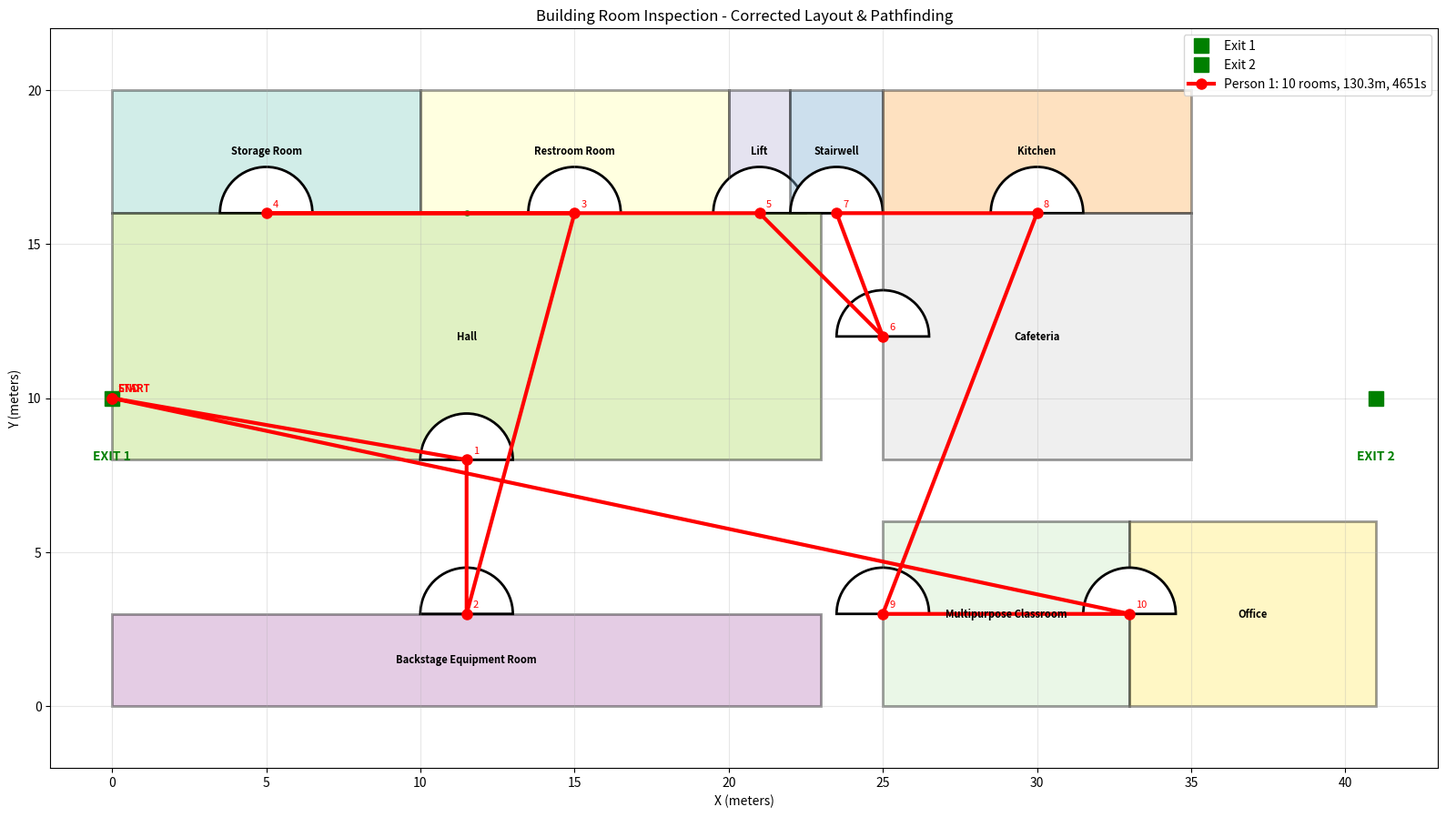

The script that saved this image:
import numpy as np
import matplotlib.pyplot as plt
import matplotlib.patches as patches
import random
from dataclasses import dataclass
from typing import List, Tuple
import math

def sweep_time_gt(area, vis, p_halt, clutter, redundancy=False):
    r = 0.05 + 0.30 * vis
    base = area / r * clutter
    comm = 120 * p_halt
    overhead = 15 + 0.5 * (area**0.5) * (clutter - 1)
    t = base + comm + overhead
    if redundancy:
        t *= 1.30
    return t

@dataclass
class Room:
    name: str
    x: float
    y: float
    width: float
    height: float
    door_x: float
    door_y: float
    complexity: float
    
    @property
    def area(self):
        return self.width * self.height

@dataclass
class Person:
    id: int
    x: float
    y: float
    rooms: List[str]
    path: List[Tuple[float, float]]
    total_distance: float = 0.0
    total_time: float = 0.0

class BuildingInspection:
    def __init__(self):
        # 根据图纸正确建模房间位置和门
        self.rooms = [
            Room("Storage Room", 0, 16, 10, 4, 5, 16, random.uniform(1.0, 1.5)),
            Room("Restroom Room", 10, 16, 10, 4, 15, 16, random.uniform(1.2, 1.8)),
            Room("Lift", 20, 16, 2, 4, 21, 16, random.uniform(1.0, 1.2)),
            Room("Stairwell", 22, 16, 3, 4, 23.5, 16, random.uniform(1.0, 1.2)),
            Room("Kitchen", 25, 16, 10, 4, 30, 16, random.uniform(1.3, 2.0)),
            Room("Hall", 0, 8, 23, 8, 11.5, 8, random.uniform(1.1, 1.6)),
            Room("Cafeteria", 25, 8, 10, 8, 25, 12, random.uniform(1.2, 1.8)),
            Room("Backstage Equipment Room", 0, 0, 23, 3, 11.5, 3, random.uniform(1.4, 2.0)),
            Room("Multipurpose Classroom", 25, 0, 8, 6, 25, 3, random.uniform(1.1, 1.7)),
            Room("Office", 33, 0, 8, 6, 33, 3, random.uniform(1.0, 1.4))
        ]
        
        # 主要通道点
        self.corridors = [(11.5, 16), (11.5, 8), (11.5, 3), (25, 12), (25, 3)]
    
    def distance(self, x1, y1, x2, y2):
        return math.sqrt((x2-x1)**2 + (y2-y1)**2)
    
    def get_path_distance(self, start, end):
        """简化的路径距离计算 - 通过走廊"""
        # 找到最近的走廊点
        min_dist = float('inf')
        for corridor in self.corridors:
            dist = self.distance(start[0], start[1], corridor[0], corridor[1]) + \
                   self.distance(corridor[0], corridor[1], end[0], end[1])
            min_dist = min(min_dist, dist)
        
        # 直接距离作为下界
        direct = self.distance(start[0], start[1], end[0], end[1])
        return max(direct, min_dist * 0.8)  # 考虑走廊效率
    
    def get_sweep_time(self, room):
        vis = random.uniform(0.0, 0.8)
        p_halt = random.uniform(0.05, 0.3)
        return sweep_time_gt(room.area, vis, p_halt, room.complexity)
    
    def greedy_assign(self, start1=(0, 10), start2=(41, 10)):
        # 设置出入口
        exit1 = (0, 10)  # 左侧出口
        exit2 = (41, 10)  # 右侧出口
        
        person1 = Person(1, start1[0], start1[1], [], [start1])
        person2 = Person(2, start2[0], start2[1], [], [start2])
        unassigned = list(range(len(self.rooms)))
        
        while unassigned:
            min_dist1 = min_dist2 = float('inf')
            best_idx1 = best_idx2 = -1
            
            for idx in unassigned:
                room = self.rooms[idx]
                door = (room.door_x, room.door_y)
                
                dist1 = self.get_path_distance((person1.x, person1.y), door)
                dist2 = self.get_path_distance((person2.x, person2.y), door)
                
                if dist1 < min_dist1:
                    min_dist1, best_idx1 = dist1, idx
                if dist2 < min_dist2:
                    min_dist2, best_idx2 = dist2, idx
            
            # 分配给距离更近的人
            if min_dist1 <= min_dist2:
                self._assign_room(person1, best_idx1, min_dist1)
                unassigned.remove(best_idx1)
            else:
                self._assign_room(person2, best_idx2, min_dist2)
                unassigned.remove(best_idx2)
        
        # 检查完所有房间后，返回出口
        self._return_to_exit(person1, exit1)
        self._return_to_exit(person2, exit2)
        
        return person1, person2
    
    def _assign_room(self, person, room_idx, distance):
        room = self.rooms[room_idx]
        
        # 更新位置和路径
        person.path.append((room.door_x, room.door_y))
        person.x, person.y = room.door_x, room.door_y
        person.rooms.append(room.name)
        
        # 计算时间
        move_time = distance / 1.5
        sweep_time = self.get_sweep_time(room)
        
        person.total_distance += distance
        person.total_time += move_time + sweep_time
    
    def _return_to_exit(self, person, exit_pos):
        """检查完所有房间后返回出口"""
        if person.x != exit_pos[0] or person.y != exit_pos[1]:
            exit_distance = self.get_path_distance((person.x, person.y), exit_pos)
            person.path.append(exit_pos)
            person.x, person.y = exit_pos
            person.total_distance += exit_distance
            person.total_time += exit_distance / 1.5
    
    def visualize(self, person1, person2):
        fig, ax = plt.subplots(1, 1, figsize=(16, 10))
        
        # 绘制房间
        colors = plt.cm.Set3(np.linspace(0, 1, len(self.rooms)))
        for i, room in enumerate(self.rooms):
            rect = patches.Rectangle(
                (room.x, room.y), room.width, room.height,
                linewidth=2, edgecolor='black', facecolor=colors[i], alpha=0.4
            )
            ax.add_patch(rect)
            
            # 房间标签
            cx, cy = room.x + room.width/2, room.y + room.height/2
            ax.text(cx, cy, room.name, ha='center', va='center', fontsize=8, weight='bold')
            
            # 门 - 用扇形表示
            door_arc = patches.Wedge((room.door_x, room.door_y), 1.5, 0, 180, 
                                   facecolor='white', edgecolor='black', linewidth=2)
            ax.add_patch(door_arc)
        
        # 走廊节点
        for x, y in self.corridors:
            ax.plot(x, y, 'go', markersize=4, alpha=0.7)
        
        # 出入口标记
        ax.plot(0, 10, 'gs', markersize=12, label='Exit 1')
        ax.plot(41, 10, 'gs', markersize=12, label='Exit 2')
        ax.text(0, 8, 'EXIT 1', ha='center', fontsize=10, weight='bold', color='green')
        ax.text(41, 8, 'EXIT 2', ha='center', fontsize=10, weight='bold', color='green')
        
        # 路径
        if len(person1.path) > 1:
            path1 = np.array(person1.path)
            ax.plot(path1[:, 0], path1[:, 1], 'ro-', linewidth=3, markersize=8, 
                   label=f'Person 1: {len(person1.rooms)} rooms, {person1.total_distance:.1f}m, {person1.total_time:.0f}s')
            for i, (x, y) in enumerate(person1.path):
                if i == 0:
                    ax.annotate('START', (x, y), xytext=(5, 5), textcoords='offset points', 
                               fontsize=8, color='red', weight='bold')
                elif i == len(person1.path) - 1:
                    ax.annotate('END', (x, y), xytext=(5, 5), textcoords='offset points', 
                               fontsize=8, color='red', weight='bold')
                else:
                    ax.annotate(str(i), (x, y), xytext=(5, 5), textcoords='offset points', 
                               fontsize=8, color='red')
        
        if len(person2.path) > 1:
            path2 = np.array(person2.path)
            ax.plot(path2[:, 0], path2[:, 1], 'bo-', linewidth=3, markersize=8,
                   label=f'Person 2: {len(person2.rooms)} rooms, {person2.total_distance:.1f}m, {person2.total_time:.0f}s')
            for i, (x, y) in enumerate(person2.path):
                if i == 0:
                    ax.annotate('START', (x, y), xytext=(5, -15), textcoords='offset points', 
                               fontsize=8, color='blue', weight='bold')
                elif i == len(person2.path) - 1:
                    ax.annotate('END', (x, y), xytext=(5, -15), textcoords='offset points', 
                               fontsize=8, color='blue', weight='bold')
                else:
                    ax.annotate(str(i), (x, y), xytext=(5, -15), textcoords='offset points', 
                               fontsize=8, color='blue')
        
        ax.set_xlim(-2, 43)
        ax.set_ylim(-2, 22)
        ax.set_xlabel('X (meters)')
        ax.set_ylabel('Y (meters)')
        ax.set_title('Building Room Inspection - Corrected Layout & Pathfinding')
        ax.legend()
        ax.grid(True, alpha=0.3)
        ax.set_aspect('equal')
        
        plt.tight_layout()
        plt.savefig('fixed_building_inspection.png', dpi=300, bbox_inches='tight')
        plt.show()
    
    def print_results(self, person1, person2):
        print("=" * 70)
        print("建筑房间检查结果 - 修正版")
        print("=" * 70)
        print(f"人员1: {' → '.join(person1.rooms)}")
        print(f"  距离: {person1.total_distance:.1f}m, 时间: {person1.total_time:.0f}s")
        print(f"人员2: {' → '.join(person2.rooms)}")
        print(f"  距离: {person2.total_distance:.1f}m, 时间: {person2.total_time:.0f}s")
        print(f"总距离: {person1.total_distance + person2.total_distance:.1f}m")
        print(f"最大时间: {max(person1.total_time, person2.total_time):.0f}s")
        print("=" * 70)

if __name__ == "__main__":
    building = BuildingInspection()
    p1, p2 = building.greedy_assign()
    building.print_results(p1, p2)
    building.visualize(p1, p2)
